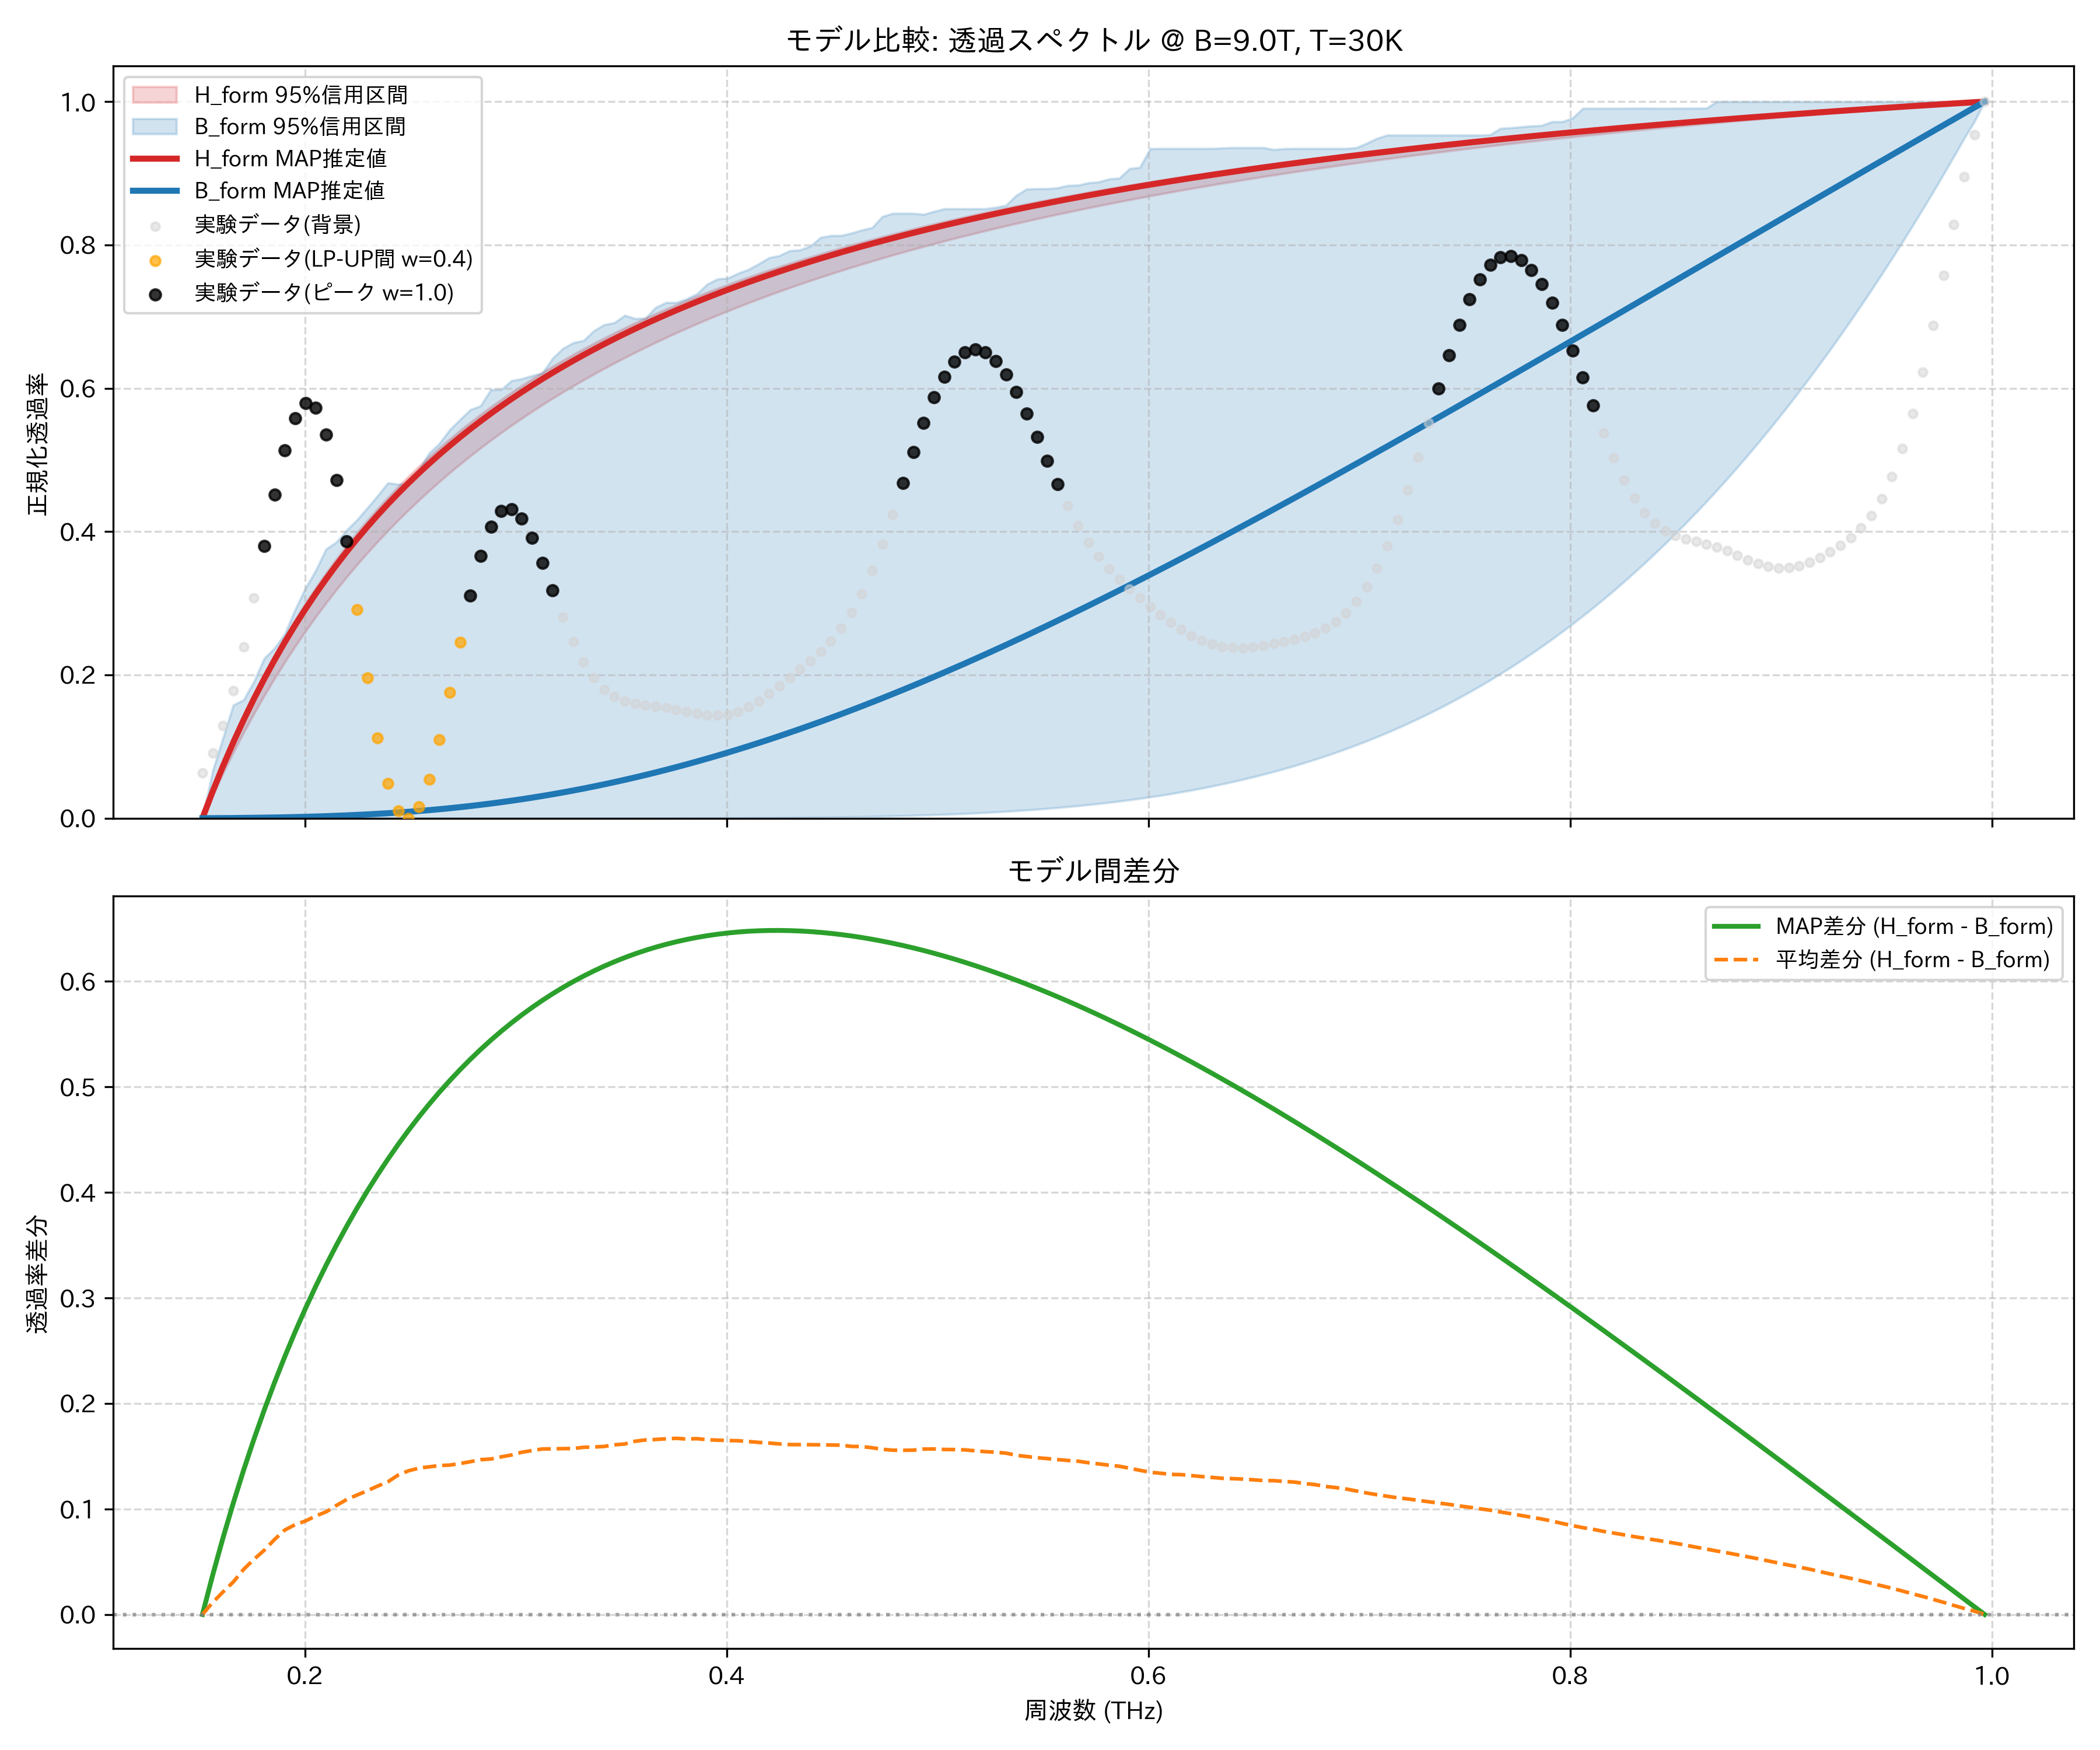

Data behind this chart, as committed beside it:
frequency_thz, H_form_mean, H_form_map, H_form_lower_95, H_form_upper_95, B_form_mean, B_form_map, B_form_lower_95, B_form_upper_95, observed_normalized
0.1514, 0.0, 0.0, 0.0, 0.0, 0.0, 0.0, 0.0, 0.0, 0.06352
0.1563, 0.03703, 0.03761, 0.03223, 0.039, 0.0256, 7.272269027192083e-05, 1.5431487777979109e-16, 0.06637, 0.09073
0.1612, 0.07181, 0.07289, 0.06282, 0.07548, 0.05041, 0.0001637, 1.0613660365735917e-12, 0.1121, 0.1288
0.1661, 0.1045, 0.106, 0.0919, 0.1097, 0.07364, 0.000276, 2.9898896416249725e-12, 0.1579, 0.1783
0.171, 0.1354, 0.1373, 0.1196, 0.1418, 0.09257, 0.0004129, 7.562238223964677e-12, 0.1651, 0.2387
0.1759, 0.1645, 0.1667, 0.1459, 0.172, 0.1122, 0.0005776, 1.788161787355903e-11, 0.1908, 0.3075
0.1808, 0.192, 0.1945, 0.1711, 0.2005, 0.1311, 0.0007738, 4.01405296273636e-11, 0.2233, 0.3803
0.1856, 0.2181, 0.2209, 0.195, 0.2274, 0.147, 0.001005, 8.619220957834038e-11, 0.2374, 0.4512
0.1905, 0.2428, 0.2458, 0.218, 0.2529, 0.1628, 0.001275, 1.778723268722864e-10, 0.2574, 0.513
0.1954, 0.2663, 0.2695, 0.2399, 0.277, 0.1811, 0.001588, 3.540095610036041e-10, 0.2912, 0.5581
0.2003, 0.2886, 0.292, 0.2609, 0.2998, 0.2001, 0.001948, 6.814329377777818e-10, 0.3211, 0.5796
0.2052, 0.3099, 0.3134, 0.281, 0.3216, 0.2165, 0.002358, 1.2717416407994443e-09, 0.3458, 0.5726
0.2101, 0.3302, 0.3338, 0.3003, 0.3422, 0.2329, 0.002822, 2.306152052205106e-09, 0.3756, 0.5357
0.2149, 0.3495, 0.3533, 0.3188, 0.3619, 0.2462, 0.003345, 4.071374352034259e-09, 0.3853, 0.4715
0.2198, 0.368, 0.3718, 0.3366, 0.3807, 0.2591, 0.00393, 7.010188525296025e-09, 0.4019, 0.3867
0.2247, 0.3857, 0.3896, 0.3536, 0.3986, 0.2725, 0.004581, 1.1791172346327994e-08, 0.4163, 0.2912
0.2296, 0.4026, 0.4066, 0.3701, 0.4157, 0.2853, 0.005301, 1.9402861201515905e-08, 0.4328, 0.1961
0.2345, 0.4188, 0.4228, 0.3859, 0.432, 0.2971, 0.006095, 3.127846567908131e-08, 0.4499, 0.1124
0.2394, 0.4344, 0.4384, 0.4011, 0.4477, 0.3087, 0.006965, 4.945810786115669e-08, 0.4679, 0.0487
0.2443, 0.4493, 0.4534, 0.4158, 0.4627, 0.3171, 0.007915, 7.67963287464038e-08, 0.466, 0.01056
0.2491, 0.4636, 0.4677, 0.43, 0.4771, 0.3274, 0.008947, 1.1722333375947317e-07, 0.4673, 0.0
0.254, 0.4774, 0.4815, 0.4437, 0.4909, 0.3387, 0.01007, 1.7606904809530148e-07, 0.486, 0.01581
0.2589, 0.4907, 0.4948, 0.4569, 0.5042, 0.3508, 0.01127, 2.604595182338015e-07, 0.5094, 0.05427
0.2638, 0.5034, 0.5076, 0.4696, 0.517, 0.3623, 0.01257, 3.797954936414049e-07, 0.5229, 0.1098
0.2687, 0.5157, 0.5199, 0.482, 0.5293, 0.3742, 0.01397, 5.463231317302806e-07, 0.5421, 0.1759
0.2736, 0.5276, 0.5317, 0.4939, 0.5411, 0.3846, 0.01546, 7.758066737541285e-07, 0.5562, 0.2453
0.2785, 0.5391, 0.5432, 0.5054, 0.5525, 0.3942, 0.01704, 1.0883126301449732e-06, 0.5701, 0.3109
0.2833, 0.5501, 0.5542, 0.5166, 0.5635, 0.4034, 0.01873, 1.5091144882344055e-06, 0.5755, 0.3663
0.2882, 0.5608, 0.5649, 0.5275, 0.5741, 0.4134, 0.02052, 2.069726217416219e-06, 0.5981, 0.4064
0.2931, 0.5711, 0.5752, 0.538, 0.5843, 0.4217, 0.02242, 2.8090719069521204e-06, 0.5981, 0.4283
0.298, 0.5811, 0.5851, 0.5481, 0.5942, 0.4299, 0.02442, 3.7747977458712433e-06, 0.6106, 0.4315
0.3029, 0.5907, 0.5947, 0.558, 0.6038, 0.437, 0.02652, 5.024731263752947e-06, 0.6132, 0.4178
0.3078, 0.6001, 0.6041, 0.5676, 0.613, 0.4447, 0.02874, 6.628491320610434e-06, 0.6176, 0.3911
0.3127, 0.6091, 0.6131, 0.5769, 0.622, 0.4523, 0.03106, 8.669250791621644e-06, 0.6214, 0.3562
0.3175, 0.6179, 0.6218, 0.586, 0.6306, 0.4609, 0.03349, 1.1245652268102413e-05, 0.6419, 0.3179
0.3224, 0.6264, 0.6303, 0.5948, 0.639, 0.4692, 0.03603, 1.447387542090416e-05, 0.6557, 0.2803
0.3273, 0.6347, 0.6385, 0.6033, 0.6472, 0.4774, 0.03868, 1.8489852977450528e-05, 0.6636, 0.2464
0.3322, 0.6427, 0.6465, 0.6116, 0.6551, 0.4842, 0.04145, 2.345163057920448e-05, 0.6667, 0.218
0.3371, 0.6505, 0.6542, 0.6197, 0.6627, 0.4918, 0.04432, 2.9541864141298815e-05, 0.6803, 0.1959
0.342, 0.658, 0.6618, 0.6276, 0.6701, 0.4988, 0.0473, 3.69704467570005e-05, 0.6887, 0.18
0.3468, 0.6654, 0.6691, 0.6352, 0.6774, 0.5046, 0.0504, 4.597725570065056e-05, 0.6916, 0.1695
0.3517, 0.6725, 0.6762, 0.6427, 0.6844, 0.5109, 0.05361, 5.6835008704728175e-05, 0.7018, 0.1632
0.3566, 0.6794, 0.6831, 0.65, 0.6912, 0.5152, 0.05692, 6.98522174375039e-05, 0.6972, 0.1597
0.3615, 0.6862, 0.6898, 0.6571, 0.6978, 0.5208, 0.06035, 8.537622500176537e-05, 0.6977, 0.1577
0.3664, 0.6928, 0.6963, 0.664, 0.7042, 0.5269, 0.06389, 0.0001038, 0.7129, 0.156
0.3713, 0.6992, 0.7027, 0.6707, 0.7105, 0.5327, 0.06753, 0.0001255, 0.7196, 0.154
0.3762, 0.7054, 0.7089, 0.6773, 0.7166, 0.5385, 0.07129, 0.0001511, 0.7196, 0.1515
0.381, 0.7115, 0.7149, 0.6837, 0.7225, 0.5452, 0.07515, 0.000181, 0.7248, 0.1486
0.3859, 0.7174, 0.7208, 0.69, 0.7283, 0.5508, 0.07912, 0.0002159, 0.7317, 0.1459
0.3908, 0.7232, 0.7265, 0.6961, 0.7339, 0.5576, 0.0832, 0.0002563, 0.7453, 0.1439
0.3957, 0.7288, 0.7321, 0.7021, 0.7394, 0.5636, 0.08738, 0.000303, 0.7525, 0.1435
0.4006, 0.7343, 0.7375, 0.7079, 0.7448, 0.5694, 0.09166, 0.0003568, 0.7537, 0.145
0.4055, 0.7397, 0.7429, 0.7136, 0.75, 0.575, 0.09605, 0.0004185, 0.7605, 0.1488
0.4104, 0.7449, 0.7481, 0.7192, 0.7551, 0.581, 0.1005, 0.000489, 0.7657, 0.1551
0.4152, 0.75, 0.7531, 0.7246, 0.7601, 0.5869, 0.1051, 0.0005693, 0.7736, 0.1635
0.4201, 0.755, 0.7581, 0.7299, 0.7649, 0.5925, 0.1098, 0.0006605, 0.7822, 0.1735
0.425, 0.7599, 0.7629, 0.7352, 0.7696, 0.5982, 0.1146, 0.0007636, 0.785, 0.1846
0.4299, 0.7646, 0.7676, 0.7403, 0.7743, 0.6036, 0.1195, 0.00088, 0.7919, 0.1961
0.4348, 0.7693, 0.7722, 0.7452, 0.7788, 0.6083, 0.1245, 0.001011, 0.793, 0.2079
0.4397, 0.7738, 0.7767, 0.7501, 0.7832, 0.6129, 0.1295, 0.001158, 0.7982, 0.2199
... 114 more rows
